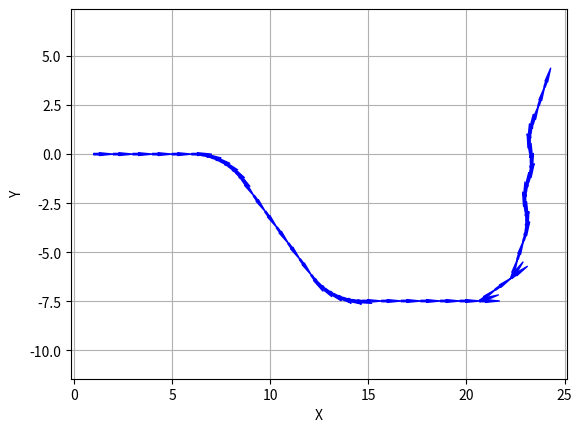

This chart was generated by the following Python code:
"""
対向2輪型ロボット
軌跡シミュレーション

入力パラメータ
2つの車輪の間の長さ：tread [m]
車輪の速度　右、左：vr, vl [m/s]

出力
車重心位置の速度：ver
旋回角速度：omega [rad/s]

最終出力
方位角：thetat
x,y座標: xt ,yt


参考にしたコード
Two wheel motion model sample
https://www.eureka-moments-blog.com/entry/2020/04/05/180844#%E5%AF%BE%E5%90%912%E8%BC%AA%E5%9E%8B%E3%83%AD%E3%83%9C%E3%83%83%E3%83%88
変更点：
行列形式を普通の式に展開
車輪の角速度から車輪の速度に変更
シミレーション入力を変更

アニメーション
Pythonでグラフ（Matplotlib）のアニメーションを作る（ArtistAnimation編）
https://water2litter.net/rum/post/python_matplotlib_animation_ArtistAnimation/

[Pythonによる科学・技術計算] 放物運動のアニメーションを軌跡(locus)付きで描画, matplotlib
https://qiita.com/sci_Haru/items/278b6a50c4e9f4c07dcf

"""

import numpy as np
from math import cos, sin, pi
import math
import matplotlib.pyplot as plt
from matplotlib.animation import ArtistAnimation

def twe_wheel_fuc(v, state, delta, factor=1, td=2):
    """
    Equation of state
    Args:
        v (tuple or list): velocity of each wheel unit m/s,(right velocity,left velocity)
        state (list):　state [x, y, thita] , x, y 
        delta (float): update time unit s
        factor (float):velocity factor Defaults to 1
        td (float): tread length between wheel unit m Defaults to 2.

    Returns:
        [list]: next state
    """
    # vr: right wheel velocity, vl:left wheel velocity
    # vel: Center of gravity velocity
    # omega: Rotation angular velocity
    vr = v[0]*factor
    vl = v[1]*factor
    vel = (vr + vl)/2
    omega = (vr - vl)/(td)
    # state[2]: theta
    x_ = vel*delta*cos(state[2]+omega*delta/2)
    y_ = vel*delta*sin(state[2]+omega*delta/2)
    # x_ = vel*delta*cos(state[2])
    # y_ = vel*delta*sin(state[2])
    xt = state[0] + x_
    yt = state[1] + y_
    thetat = state[2]+omega*delta
    update_state = [xt, yt, thetat]
    return update_state


def simulation_twewheel(data,ini_state=[0,0,0],factor=1,td=6.36):
    """
    data: list On/OFF data

    """
    # simulation
    #アニメーショングラフ描画のため
    fig = plt.figure()
    ims = [] 
    #計算データ（座標）の格納
    st_x = []
    st_y = []
    st_theta = []
    st_vec = ini_state

    for i in data:   
        st_vec = twe_wheel_fuc(i, st_vec, delta=1,factor=factor,td=td)
        xt, yt, thetat = st_vec
        print("State:",st_vec)
        print("Direction angle: ",math.degrees(thetat))
        st_x.append(xt)
        st_y.append(yt)
        st_theta.append(thetat)

        #Plotのための設定
        plt.grid(True)
        plt.axis("equal")
        plt.xlabel("X")
        plt.ylabel("Y")

        #　時刻tにおける位置だけならば
        # im=plt.plot(xt,yt,'o', color='red',markersize=10, linewidth = 2)

        # 時刻tにおける位置と，時刻tに至るまでの軌跡の二つの絵を作成
        plt.annotate('', xy=(xt+cos(thetat),yt+sin(thetat)), xytext=(xt,yt),
                    arrowprops=dict(shrink=0, width=1, headwidth=2, 
                    headlength=10, connectionstyle='arc3',
                    facecolor='blue', edgecolor='blue'))
        im=plt.plot(xt,yt,'o',st_x,st_y, '--', color='red',markersize=10, linewidth = 2)

        ims.append(im)

    # アニメーション作成
    anim = ArtistAnimation(fig, ims, interval=100, blit=True,repeat=False) 
    plt.show()
    # plt.pause(10)

if __name__ == '__main__':
    # 1秒ごとのvelocityデータ
    #スイッチON/OFFとして速度は一定とする。正回転：1、逆回転：-1、停止：0
    #(1,1)：前進、（0,1)：右回り、（1,0)：左回り、(-1,1) or (1,-1)：その場回転
    input_lists =[(1,1),(1,1),(1,1),(1,1),(1,1),(1,1),
                  (0,1),(0,1),(0,1),(0,1),(0,1),(0,1),
                  (1,1),(1,1),(1,1),(1,1),(1,1),(1,1),
                  (1,0),(1,0),(1,0),(1,0),(1,0),(1,0),
                  (1,1),(1,1),(1,1),(1,1),(1,1),(1,1),
                  (1,-1),(1,-1),(1,1),(1,1),
                  (1,-1),(1,-1),(1,1),(1,1),
                  (1,0),(1,0),(1,0),(0,1),(0,1),(0,1),
                  (1,0),(1,0),(1,0),(0,1),(0,1),(0,1),
                  (1,1),(1,1),]

    input_lists2 =[(1,1),(1,1),(1,1),(1,1),(1,1),(1,1),]

    simulation_twewheel(data=input_lists,ini_state=[0,0,0],factor=1,td=6.36)